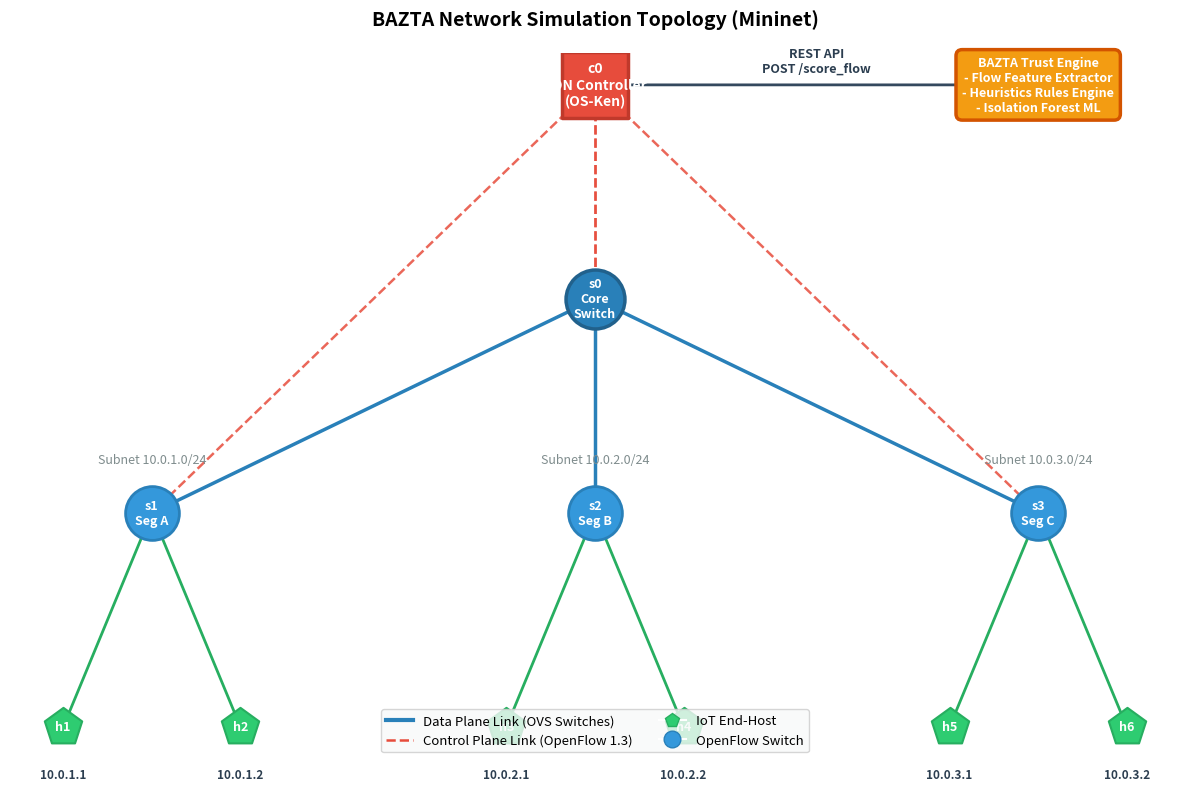

Recreate this plot in Python. (Note: this script raises an exception after producing the figure.)
import matplotlib.pyplot as plt
import os

def draw_topology():
    fig, ax = plt.subplots(figsize=(12, 8))
    
    # Hide axes
    ax.axis('off')
    
    # Node Coordinates
    # Control/App Plane
    c0 = (0, 3)
    trust_engine = (3.5, 3)
    
    # Data Plane Switches
    s0 = (0, 1.2)
    s1 = (-3.5, -0.6)
    s2 = (0, -0.6)
    s3 = (3.5, -0.6)
    
    # Hosts
    hosts = {
        "h1": (-4.2, -2.4),
        "h2": (-2.8, -2.4),
        "h3": (-0.7, -2.4),
        "h4": (0.7, -2.4),
        "h5": (2.8, -2.4),
        "h6": (4.2, -2.4)
    }
    
    # Draw Connections (Lines)
    # Control Plane Links (Dashed Red Lines representing OpenFlow 1.3 Control Path)
    control_style = dict(color="#e74c3c", linestyle="--", linewidth=1.8, alpha=0.85, zorder=1)
    ax.plot([c0[0], s0[0]], [c0[1], s0[1]], **control_style)
    ax.plot([c0[0], s1[0]], [c0[1], s1[1]], **control_style)
    ax.plot([c0[0], s2[0]], [c0[1], s2[1]], **control_style)
    ax.plot([c0[0], s3[0]], [c0[1], s3[1]], **control_style)
    
    # REST Connection between Controller and Trust Engine (Solid Black Double-headed line)
    ax.annotate("", xy=trust_engine, xytext=c0,
                arrowprops=dict(arrowstyle="<->", color="#34495e", lw=2, shrinkA=12, shrinkB=12, zorder=2))
    ax.text(1.75, 3.2, "REST API\nPOST /score_flow", ha="center", va="center", color="#2c3e50", fontsize=9, fontweight="bold")
    
    # Data Plane Switch Links (Solid Thick Blue Lines)
    switch_style = dict(color="#2980b9", linestyle="-", linewidth=2.5, zorder=2)
    ax.plot([s0[0], s1[0]], [s0[1], s1[1]], **switch_style)
    ax.plot([s0[0], s2[0]], [s0[1], s2[1]], **switch_style)
    ax.plot([s0[0], s3[0]], [s0[1], s3[1]], **switch_style)
    
    # Host Links (Solid Green Lines)
    host_style = dict(color="#27ae60", linestyle="-", linewidth=2.0, zorder=2)
    ax.plot([s1[0], hosts["h1"][0]], [s1[1], hosts["h1"][1]], **host_style)
    ax.plot([s1[0], hosts["h2"][0]], [s1[1], hosts["h2"][1]], **host_style)
    ax.plot([s2[0], hosts["h3"][0]], [s2[1], hosts["h3"][1]], **host_style)
    ax.plot([s2[0], hosts["h4"][0]], [s2[1], hosts["h4"][1]], **host_style)
    ax.plot([s3[0], hosts["h5"][0]], [s3[1], hosts["h5"][1]], **host_style)
    ax.plot([s3[0], hosts["h6"][0]], [s3[1], hosts["h6"][1]], **host_style)
    
    # Draw Nodes as stylized markers/boxes
    # 1. Controller Node
    ax.scatter(*c0, s=2200, color="#e74c3c", edgecolor="#c0392b", linewidth=2.5, marker="s", zorder=3)
    ax.text(c0[0], c0[1], "c0\nSDN Controller\n(OS-Ken)", ha="center", va="center", color="white", fontsize=10, fontweight="bold")
    
    # 2. Trust Engine Node
    bbox_props = dict(boxstyle="round,pad=0.5", fc="#f39c12", ec="#d35400", lw=2.5)
    ax.text(trust_engine[0], trust_engine[1], "BAZTA Trust Engine\n- Flow Feature Extractor\n- Heuristics Rules Engine\n- Isolation Forest ML",
            ha="center", va="center", color="white", fontsize=9, fontweight="bold", bbox=bbox_props, zorder=3)
    
    # 3. Core Switch Node
    ax.scatter(*s0, s=1800, color="#2980b9", edgecolor="#21618c", linewidth=2.5, marker="o", zorder=3)
    ax.text(s0[0], s0[1], "s0\nCore\nSwitch", ha="center", va="center", color="white", fontsize=9, fontweight="bold")
    
    # 4. Microsegment Switches
    for name, pos in [("s1\nSeg A", s1), ("s2\nSeg B", s2), ("s3\nSeg C", s3)]:
        ax.scatter(*pos, s=1500, color="#3498db", edgecolor="#2980b9", linewidth=2, marker="o", zorder=3)
        ax.text(pos[0], pos[1], name, ha="center", va="center", color="white", fontsize=9, fontweight="bold")
        
    # 5. Hosts (IoT Devices)
    host_ips = {
        "h1": "10.0.1.1", "h2": "10.0.1.2",
        "h3": "10.0.2.1", "h4": "10.0.2.2",
        "h5": "10.0.3.1", "h6": "10.0.3.2"
    }
    for h_name, h_pos in hosts.items():
        ax.scatter(*h_pos, s=800, color="#2ecc71", edgecolor="#27ae60", linewidth=1.5, marker="p", zorder=3)
        ax.text(h_pos[0], h_pos[1], h_name, ha="center", va="center", color="white", fontsize=9, fontweight="bold")
        # Add IP under host
        ax.text(h_pos[0], h_pos[1] - 0.4, host_ips[h_name], ha="center", va="center", color="#2c3e50", fontsize=8.5, fontweight="bold")
        
    # Legending Subnets
    ax.text(s1[0], s1[1] + 0.45, "Subnet 10.0.1.0/24", ha="center", va="center", color="#7f8c8d", fontsize=9, style="italic")
    ax.text(s2[0], s2[1] + 0.45, "Subnet 10.0.2.0/24", ha="center", va="center", color="#7f8c8d", fontsize=9, style="italic")
    ax.text(s3[0], s3[1] + 0.45, "Subnet 10.0.3.0/24", ha="center", va="center", color="#7f8c8d", fontsize=9, style="italic")
    
    # Draw Legends
    custom_legend = [
        plt.Line2D([0], [0], color="#2980b9", lw=3.0, label="Data Plane Link (OVS Switches)"),
        plt.Line2D([0], [0], color="#e74c3c", lw=1.8, linestyle="--", label="Control Plane Link (OpenFlow 1.3)"),
        plt.Line2D([0], [0], marker="p", color="w", markerfacecolor="#2ecc71", markeredgecolor="#27ae60", markersize=10, label="IoT End-Host"),
        plt.Line2D([0], [0], marker="o", color="w", markerfacecolor="#3498db", markeredgecolor="#2980b9", markersize=12, label="OpenFlow Switch")
    ]
    ax.legend(handles=custom_legend, loc="lower center", ncol=2, frameon=True, facecolor="#f8f9f9", edgecolor="#ccc", fontsize=9.5)
    
    plt.title("BAZTA Network Simulation Topology (Mininet)", fontsize=14, fontweight="bold", pad=20)
    plt.tight_layout()
    
    # Save Image to Artifacts
    artifact_dir = "/Users/praveenkumardevamane/.gemini/antigravity/brain/5ef31cc6-79d2-4276-8bbe-15d49fffe107"
    os.makedirs(artifact_dir, exist_ok=True)
    save_path = os.path.join(artifact_dir, "network_topology.png")
    plt.savefig(save_path, dpi=300, bbox_inches="tight")
    print(f"Topology saved successfully at: {save_path}")

if __name__ == "__main__":
    draw_topology()
